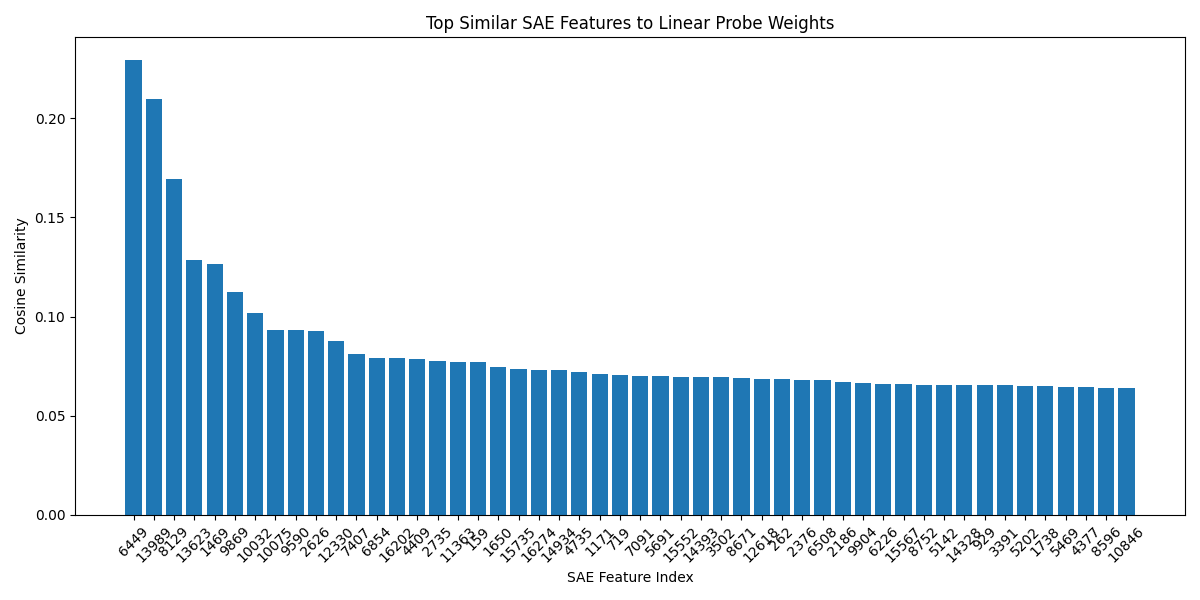

Values plotted in this chart, from the file beside it:
Feature Index, Cosine Similarity
6449, 0.2295
13989, 0.2098
8129, 0.1697
13623, 0.1284
1469, 0.1265
9869, 0.1126
10032, 0.1016
10075, 0.09341
9590, 0.09307
2626, 0.09253
12330, 0.08758
7407, 0.08127
6854, 0.07907
16202, 0.07898
4409, 0.07874
2735, 0.07729
11363, 0.0771
159, 0.07689
1650, 0.07472
15735, 0.07345
16274, 0.07297
14934, 0.07297
4735, 0.07198
1171, 0.07102
719, 0.07067
7091, 0.07016
5691, 0.06991
15552, 0.06957
14393, 0.06926
3502, 0.06922
8671, 0.06895
12618, 0.06838
262, 0.06824
2376, 0.0677
6508, 0.06769
2186, 0.06688
9904, 0.06643
6226, 0.06597
15567, 0.06595
8752, 0.06551
5142, 0.06548
14328, 0.06543
929, 0.06537
3391, 0.0653
5202, 0.065
1738, 0.06492
5469, 0.06465
4377, 0.06453
8596, 0.06407
10846, 0.06393
